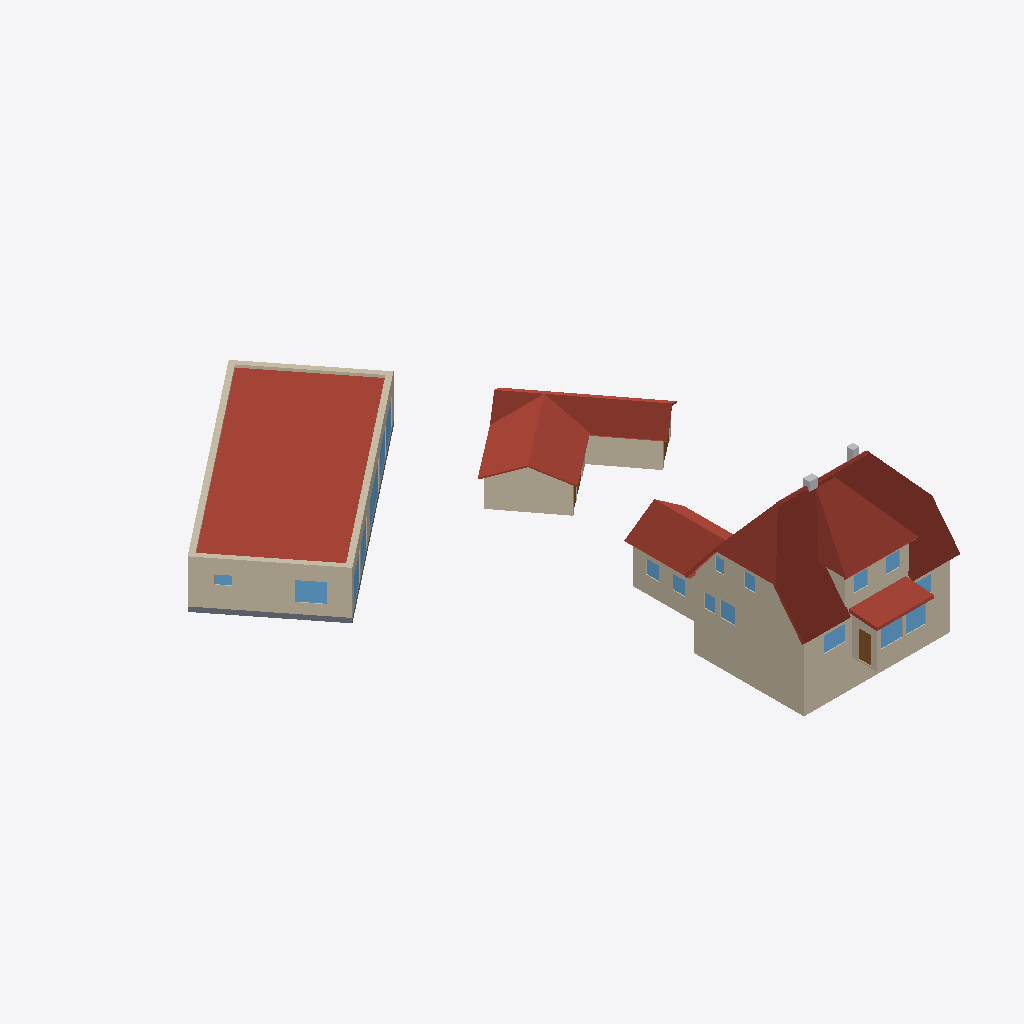
Isometric view of an IFC building model (IFC-SPF (STEP), schema IFC4, length unit metre), seen from the south-west, elements coloured by IFC class: 20 walls (beige), 19 windows (light blue), 5 roofs (red-brown), 3 doors (brown), 2 other elements (light grey), 1 slab (grey).
Extent 30.9 m × 43.4 m × 11.7 m (x, y, z). Storeys (5): KG at -2.00 m; EG at 0.00 m; EG at 0.00 m; EG at 0.50 m; DG at 3.50 m. Elements (96): 44 IfcWall, 32 IfcWindow, 8 IfcSlab, 5 IfcDoor, 5 IfcRoof, 2 IfcChimney.

HEADER;
FILE_DESCRIPTION(('ViewDefinition[DesignTransferView]'),'2;1');
FILE_NAME('/dev/null','2026-10-08T08:35:00+02:00',(''),(''),'IfcOpenShell 0.9.0','IfcOpenShell 0.9.0','Nobody');
FILE_SCHEMA(('IFC4'));
ENDSEC;
DATA;
#1=IFCPROJECT('0jfZu341P6Ev9Xyg0autmT',$,'Oberhofer – Ashausener Str. 12, Stelle','Bestand + Neubau Bungalow V1 (Vorentwurf, nicht öffentlich) – Stand 08.10.2026',$,$,$,(#14,#20),#9);
#23=IFCSITE('1D4vefP$L8oh5Sf5YOkvwW',$,'Ashausener Str. 12 / Am Osterfeld, 21435 Stelle – Flur 6, Flst. 121/1 + 121/2','Lokales Koordinatensystem (m): Ursprung = Außenecke Hauptbau Straßenseite/NW (Tektur-Punkt A), x entlang Straßenfassade, z = Gelände ±0,00. Geolage nur grob (±0,5 km), keine amtliche Georeferenzierung',$,#29,#59,$,$,(53,23,2,400000),(10,6,39,600000),0.0,$,$);
#60=IFCBUILDING('1c_KtFD3XCrg2zFC1nOP_S',$,'Bestand Wohnhaus Ashausener Str. 12','Bestand, eingeschossig + ausgebautes DG, Krüppelwalm mit Zwerchhaus, Anbau hinten, Windfang-Erker',$,#66,$,$,$,$,$,$);
#86=IFCBUILDING('2fupl5CZ91q8ud$5de$67y',$,'Bestand Garage / Gerätehaus','Bestand Nebengebäude: Riegel Garage/Kammer/Lager 9,35 × 3,25 m + Gerätehaus 5,00 × 5,00 m, gemeinsames T-Dach',$,#91,$,$,$,$,$,$);
#99=IFCBUILDING('2z4YxiagrAzQZG_M9NyVla',$,'Neubau Bungalow V1 (Vorentwurf)','Vorentwurf V1 „0.1.5 kompakt“ 19,00 × 9,20 m, GR 174,8 m², Flachdach mit Attika H 3,40 m, Flst. 121/2 – NICHT ÖFFENTLICH',$,#104,$,$,$,$,$,$);
#67=IFCBUILDINGSTOREY('3B1Dmh65P5Nxzp2N7S1jrh',$,'KG',$,$,#73,$,$,$,-2.0);
#74=IFCBUILDINGSTOREY('3xSomAg_z1$Pi1j8mG_NjD',$,'EG',$,$,#79,$,$,$,0.5);
#80=IFCBUILDINGSTOREY('2_gU0b44v8hQ3ccLqvv_Un',$,'DG',$,$,#85,$,$,$,3.5);
#92=IFCBUILDINGSTOREY('1XQOwonsHEegCpRR9RJIkA',$,'EG',$,$,#98,$,$,$,0.0);
#105=IFCBUILDINGSTOREY('0LZCsAY8jCaOJv9BCe_f9Y',$,'EG',$,$,#111,$,$,$,0.0);
#4950=IFCROOF('3NLjQN77jCp9i87292$vog',$,'Flachdach Neubau Bungalow V1',$,$,#4955,$,$,.FLAT_ROOF.);
#4401=IFCROOF('04n7BqqgD4$Od8HabCRnCn',$,'Dach Hauptbau (Krüppelwalm + Zwerchhaus)',$,$,#4406,$,$,.HIP_ROOF.);
#4774=IFCROOF('2naZUbu9T6YuVB07Mt9Nhn',$,'Dach Garage/Gerätehaus (T-Dach)',$,$,#4779,$,$,.GABLE_ROOF.);
#1669=IFCWALL('3MLaqcMyL7PwK98N8_ar5I',$,'AW West',$,$,#1674,#1685,$,$);
#626=IFCWALL('1dk3MLC5TAVPkWIl$xA$Wh',$,'AW Giebel NW (Krüppelwalm)',$,$,#631,#670,$,$);
#4649=IFCROOF('1d4spvK0r7Qvr7kdT6tTJG',$,'Dach Anbau (Satteldach)',$,$,#4654,$,$,.GABLE_ROOF.);
#1465=IFCWALL('0JVcFXgNzFf8$rZ1osWKER',$,'Gerätehaus Längswand B',$,$,#1470,#1495,$,$);
#1169=IFCWALL('05m22KK694zg8SYZAzXYau',$,'KW NW',$,$,#1174,#1185,$,$);
#1603=IFCWALL('12FC1Btrb32RsJrzTSez1d',$,'AW Süd (Garten)',$,$,#1609,#1620,$,$);
#1103=IFCWALL('2RsseFkB1819Deb37ImJay',$,'KW Straßenseite',$,$,#1109,#1120,$,$);
#4727=IFCROOF('3j1dxdKXXEpBDKB5vfOhjs',$,'Dach Windfang-Erker (Blech)',$,$,#4732,$,$,.SHED_ROOF.);
#1281=IFCWALL('33DX5vrrz7WwR2R23DbOK6',$,'Garage/Lager-Riegel Längswand B',$,$,#1286,#1311,$,$);
#453=IFCWALL('0JMFhVx8z0Lfm_Llb_alce',$,'AW Straßenseite Zwerchhaus',$,$,#458,#490,$,$);
#915=IFCWALL('00523odEvD0Ai_zbWe0Gr4',$,'AW Anbau NW',$,$,#920,#945,$,$);
#1637=IFCWALL('2Gw$lOUPXEf9Ws1d4m58WI',$,'AW Nord (Am Osterfeld)',$,$,#1642,#1653,$,$);
#391=IFCWALL('2lis_XFNb0Gf2Si69Z1eJK',$,'AW Straßenseite West-Teil',$,$,#397,#436,$,$);
#1007=IFCWALL('2orp3Ku1r228Y22pgJM60G',$,'AW Windfang-Erker vorn',$,$,#1012,#1023,$,$);
#4369=IFCSLAB('1bqmFaMxP0UPNeotkfqOLr',$,'Bodenplatte Neubau',$,$,#4374,#4387,$,$);
#1701=IFCWALL('3xG9bZ1drEehkoQ48HEa60',$,'AW Ost',$,$,#1706,#1717,$,$);
#506=IFCWALL('02lDUutI5FAu9nGLFs0Nu$',$,'AW Straßenseite Ost-Teil',$,$,#511,#550,$,$);
#4066=IFCWINDOW('3JYpEtzkv3sQJJiRuqw8a5',$,'Fenster W 13',$,$,#4071,#4082,$,1.5,1.8,.WINDOW.,$,$);
#1039=IFCWALL('14Aan51w15Nhqot4_l_Tt9',$,'AW Windfang-Erker NW',$,$,#1044,#1055,$,$);
#2843=IFCWINDOW('2fHSVxM85E5fLCm$OvvBty',$,'Fenster Erker 01',$,$,#2848,#2859,$,1.44,1.75,.WINDOW.,$,$);
#2897=IFCWINDOW('0UqXRrhk5BYOmqCaC930Y7',$,'Fenster Erker 02',$,$,#2902,#2913,$,1.44,1.56,.WINDOW.,$,$);
#3003=IFCDOOR('0WeP8GMeT3Aenq2QJmOj5B',$,'Tür Erker 04',$,$,#3008,#3019,$,2.1,1.0,.DOOR.,$,$);
#2206=IFCWINDOW('1HM1as4SX37Qt3hjOKJDmn',$,'Fenster Hauptbau 01',$,$,#2211,#2222,$,1.24,1.73,.WINDOW.,$,$);
#566=IFCWALL('1fwGWPF5r8aBakIzLp4wIn',$,'AW Gartenseite',$,$,#571,#610,$,$);
#2578=IFCWINDOW('1U06Dq2XH4jQstElzS$91o',$,'Fenster Hauptbau 08',$,$,#2583,#2594,$,1.24,1.2,.WINDOW.,$,$);
#3536=IFCWINDOW('27Guxy$uPC0P0dNQwhpaRt',$,'Hebe-Schiebe-Element S 03',$,$,#3541,#3552,$,2.3,4.1,.WINDOW.,$,$);
#2313=IFCWINDOW('3m17GSq$v07Q8vcn7WJXxi',$,'Fenster Hauptbau 03',$,$,#2318,#2329,$,1.18,1.09,.WINDOW.,$,$);
#2366=IFCWINDOW('2UVX0Z5L93ZP$zjIRwfYm_',$,'Fenster Hauptbau 04',$,$,#2371,#2382,$,1.18,1.1,.WINDOW.,$,$);
#4996=IFCCHIMNEY('29o9nZKtrEUxEYFALlQ4TV',$,'Schornstein 1 (First)',$,$,#5001,#5014,$,$);
#3057=IFCWINDOW('0Vgq6bOvTBnPEOsuI_Ya7l',$,'Fenster Anbau 01',$,$,#3062,#3073,$,1.1,1.0,.WINDOW.,$,$);
#3110=IFCWINDOW('11ED$g4WnATefZUJhGQEXT',$,'Fenster Anbau 02',$,$,#3115,#3126,$,1.1,1.0,.WINDOW.,$,$);
#746=IFCWALL('1NRTmMelr0$wZx93AIbSbi',$,'Zwerchhaus Wange NW',$,$,#752,#791,$,$);
#4119=IFCWINDOW('2R7KUjVEr8QOMalzFKI9Lt',$,'Fenster W 14',$,$,#4124,#4135,$,0.7,1.0,.WINDOW.,$,$);
#5024=IFCCHIMNEY('1$bEIsKeT6vghgX$XmfCF0',$,'Schornstein 2 (gartenseitig)',$,$,#5029,#5042,$,$);
#868=IFCWALL('3xcgxW6RvBkwr0mXaPL9PI',$,'AW Anbau Giebel Garten',$,$,#873,#898,$,$);
#2525=IFCWINDOW('0zctMacTz8HQO9K1MNDycA',$,'Fenster Hauptbau 07',$,$,#2530,#2541,$,1.1,0.8,.WINDOW.,$,$);
#2684=IFCWINDOW('3FBX$El05F$uwCUrfoW6yW',$,'Fenster Hauptbau 10',$,$,#2689,#2700,$,1.1,0.9,.WINDOW.,$,$);
#2260=IFCWINDOW('0Xg5l7gSb8Vv5_a9RAezdy',$,'Fenster Hauptbau 02',$,$,#2265,#2276,$,1.24,1.74,.WINDOW.,$,$);
#3642=IFCWINDOW('03RvL2h2X2LP7APW9$GRSC',$,'Hebe-Schiebe-Element S 05',$,$,#3647,#3658,$,2.3,2.8,.WINDOW.,$,$);
#3429=IFCWINDOW('2$ZmJtt197b8B1mf9Zd4Ex',$,'Hebe-Schiebe-Element S 01',$,$,#3434,#3445,$,2.3,2.4,.WINDOW.,$,$);
#3483=IFCWINDOW('1aOOFpSmDF$xkBf9$t2UW9',$,'Hebe-Schiebe-Element S 02',$,$,#3488,#3499,$,2.3,2.7,.WINDOW.,$,$);
#3589=IFCWINDOW('11ZrSntl14NAOXa_CBBr55',$,'Hebe-Schiebe-Element S 04',$,$,#3594,#3605,$,2.3,2.8,.WINDOW.,$,$);
#1137=IFCWALL('2NfcJzQXD4ih5RamIbXzGW',$,'KW Gartenseite',$,$,#1142,#1153,$,$);
#2631=IFCWINDOW('1IEFMxEeX6jBykkrMYAxUH',$,'Fenster Hauptbau 09',$,$,#2636,#2647,$,1.0,0.7,.WINDOW.,$,$);
#3163=IFCDOOR('0drHCtAnf2JPYq5DASlZmt',$,'Garagentor Riegel 01',$,$,#3168,#3179,$,2.05,2.3,.GATE.,$,$);
#1511=IFCWALL('3Tc1aD01bCexca72m$IRPc',$,'Gerätehaus Stirnwand A',$,$,#1516,#1541,$,$);
#3270=IFCDOOR('0UuVmVg$LEQR98G3Or2ZDR',$,'Tür Gerätehaus 02',$,$,#3275,#3286,$,2.0,0.9,.DOOR.,$,$);
ENDSEC;
